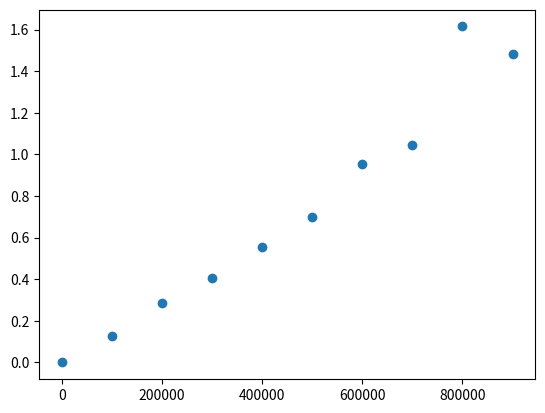

Write Python code to recreate this figure.
#%%
#!/usr/bin/env python3

import sys
from time import time


def is_neg(var):
    return var[0] == '-'


def neg(var):
    if is_neg(var):
        return var[1:]
    return '-' + var


def add_edge(a, b):
    if not a in adj:
        adj[a] = []
    if not b in adj:
        adj[b] = []
    adj[a].append(b)


def add_edge_inv(a, b):
    if not a in adjInv:
        adjInv[a] = []
    if not b in adjInv:
        adjInv[b] = []
    adjInv[b].append(a)


def dfs1(u):
    if visited[u]:
        return

    visited[u] = True
    for v in adj[u]:
        dfs1(v)

    s.append(u)


def dfs2(u):
    if visitedInv[u]:
        return

    visitedInv[u] = True
    for v in adjInv[u]:
        dfs2(v)

    scc[u] = counter


def dfs3(i):
    if visitedC[i]:
        return

    visitedC[i] = True
    for j in condensed[i]:
        dfs3(j)

    s.append(i)


def solve_2sat(formula):
    global adj
    global adjInv
    global visited
    global visitedInv
    global scc
    global s
    global counter

    adj = {}
    adjInv = {}
    visited = {}
    visitedInv = {}
    scc = {}
    s = []
    counter = 1

    for i in range(len(formula)):
        if len(formula[i]) == 1:
            formula[i] = formula[i] + formula[i]

    for clause in formula:
        visited[clause[0]] = False
        visited[clause[1]] = False
        visitedInv[clause[0]] = False
        visitedInv[clause[1]] = False

        if '-' not in clause[0] and '-' not in clause[1]:
            visited['-' + clause[0]] = False
            visited['-' + clause[1]] = False
            visitedInv['-' + clause[0]] = False
            visitedInv['-' + clause[1]] = False

            add_edge('-' + clause[0], clause[1])
            add_edge_inv('-' + clause[0], clause[1])
            add_edge('-' + clause[1], clause[0])
            add_edge_inv('-' + clause[1], clause[0])
        elif '-' not in clause[0]:
            visited['-' + clause[0]] = False
            visited[clause[1][1:]] = False
            visitedInv['-' + clause[0]] = False
            visitedInv[clause[1][1:]] = False

            add_edge('-' + clause[0], clause[1])
            add_edge_inv('-' + clause[0], clause[1])
            add_edge(clause[1][1:], clause[0])
            add_edge_inv(clause[1][1:], clause[0])
        elif '-' not in clause[1]:
            visited[clause[0][1:]] = False
            visited['-' + clause[1]] = False
            visitedInv[clause[0][1:]] = False
            visitedInv['-' + clause[1]] = False

            add_edge(clause[0][1:], clause[1])
            add_edge_inv(clause[0][1:], clause[1])
            add_edge('-' + clause[1], clause[0])
            add_edge_inv('-' + clause[1], clause[0])
        else:
            visited[clause[0][1:]] = False
            visited[clause[1][1:]] = False
            visitedInv[clause[0][1:]] = False
            visitedInv[clause[1][1:]] = False

            add_edge(clause[0][1:], clause[1])
            add_edge_inv(clause[0][1:], clause[1])
            add_edge(clause[1][1:], clause[0])
            add_edge_inv(clause[1][1:], clause[0])

    for var in visited:
        if not visited[var]:
            dfs1(var)

    while not len(s) == 0:
        n = s[-1]
        s = s[:-1]

        if not visitedInv[n]:
            dfs2(n)
            counter += 1

    for var in scc:
        if '-' not in var:
            if scc[var] == scc['-' + var]:
                return None
        else:
            if scc[var] == scc[var[1:]]:
                return None

    global condensed
    condensed = {}
    global visitedC
    visitedC = {}
    for u in adj:
        for v in adj[u]:
            i = scc[u]
            j = scc[v]

            if i not in condensed:
                visitedC[i] = False
                condensed[i] = []
            if j not in condensed:
                visitedC[j] = False
                condensed[j] = []

            if j not in condensed[i]:
                condensed[i].append(j)

    for i in range(1, counter):
        if not visitedC[i]:
            dfs3(i)

    assignment = {}

    for i in s:
        for var in scc:
            if scc[var] == i and var not in assignment:
                assignment[var] = True
                if '-' not in var:
                    assignment['-' + var] = False
                else:
                    assignment[var[1:]] = False

    return assignment


def evaluate(formula, assignment):
    if not assignment:
        return None

    for var in assignment:
        for i in range(len(formula)):
            for j in range(len(formula[i])):
                if formula[i][j] == var:
                    formula[i][j] = "True" if assignment[var] else "False"

    formula_str = " and ".join(
        ["(" + " or ".join(clause) + ")" for clause in formula])
    #print(formula_str)
    return eval(formula_str)


def solve(line):
    formula = [clause.split(",") for clause in line.split(";")]

    start = time()
    solution = solve_2sat(formula)
    time_taken = time() - start
    # if solution:
    #     print("yes")
    #     vs = []
    #     for clause in formula:
    #         for var in clause:
    #             if '-' in var:
    #                 vs.append(var[1:])
    #             else:
    #                 vs.append(var)

    #     vs = list(set(vs))
    #     for i in range(len(vs) - 1):
    #         print(vs[i] + "=" + ("T" if solution[vs[i]] else "F"), end=",")
    #     print(vs[-1] + "=" + ("T" if solution[vs[-1]] else "F"))
    #     # print(formula)
    # else:
    #     print("no")
    return len(formula), time_taken


#%%
def build_formula(length):
    return "a,b;" * (length - 1) + "a,-d"


def build_formula_list(max_length):
    formula_list = []
    for length in range(0, max_length, max_length // 10):
        formula_list.append(build_formula(length))
    return formula_list


formula_list = build_formula_list(1000000)

import numpy as np
import matplotlib.pyplot as plt
from tqdm import tqdm

length_size_array = []

for formula in tqdm(formula_list):
    length_size_array.append(solve(formula))

length_size_array = np.array(length_size_array)
print(length_size_array)

plt.scatter(length_size_array[:, 0], length_size_array[:, 1])
